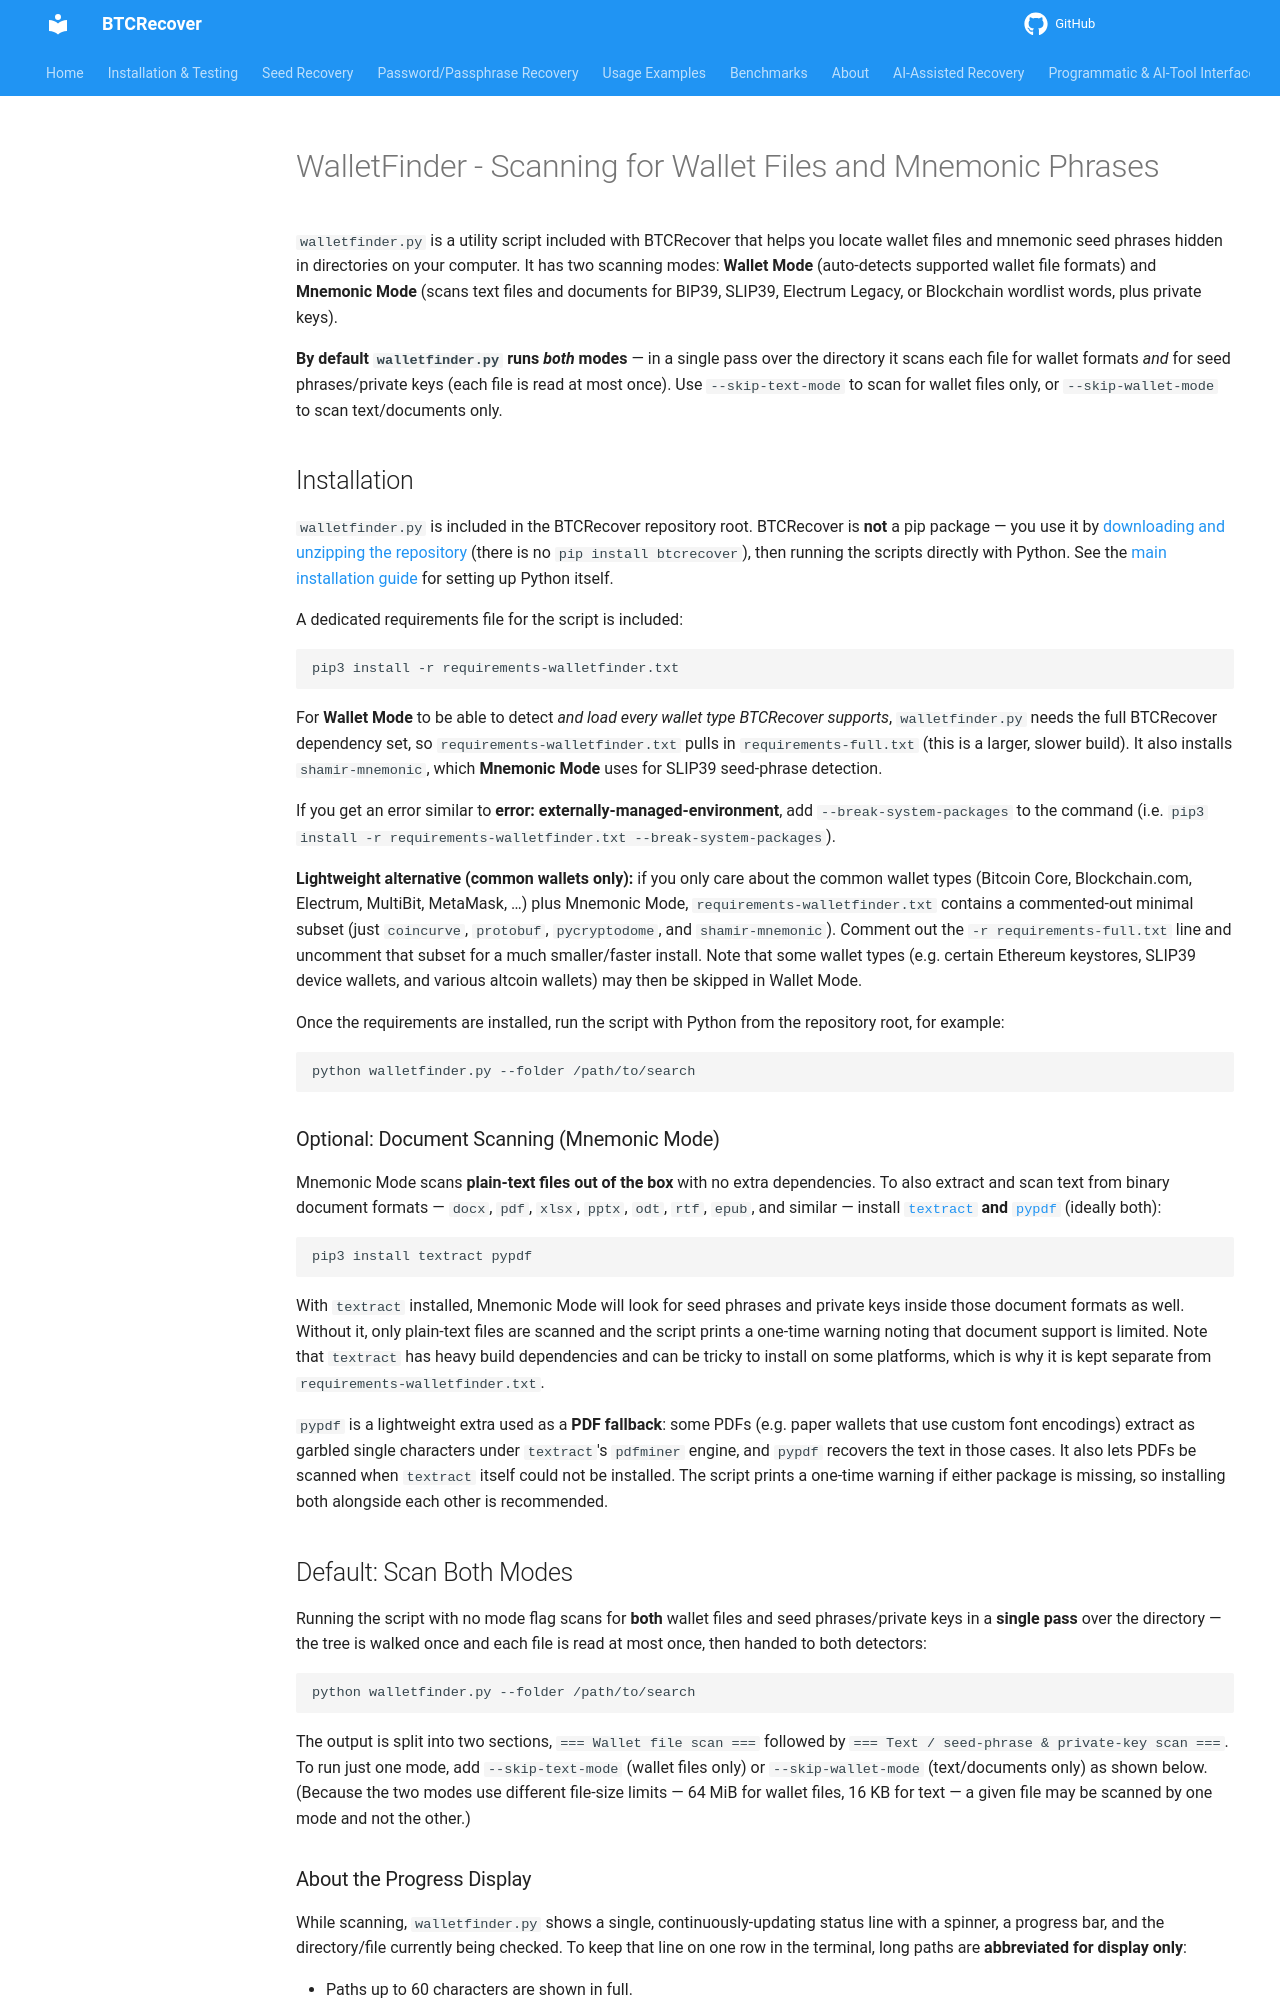

repository: 3rdIteration/btcrecover · page: pr-preview/pr-748/Usage_Examples/basic_wallet_scanning/index.html · generator: mkdocs

# WalletFinder - Scanning for Wallet Files and Mnemonic Phrases

`walletfinder.py` is a utility script included with BTCRecover that helps you locate wallet files and mnemonic seed phrases hidden in directories on your computer. It has two scanning modes: **Wallet Mode** (auto-detects supported wallet file formats) and **Mnemonic Mode** (scans text files and documents for BIP39, SLIP39, Electrum Legacy, or Blockchain wordlist words, plus private keys).

**By default `walletfinder.py` runs *both* modes** — in a single pass over the directory it scans each file for wallet formats *and* for seed phrases/private keys (each file is read at most once). Use `--skip-text-mode` to scan for wallet files only, or `--skip-wallet-mode` to scan text/documents only.

## Installation

`walletfinder.py` is included in the BTCRecover repository root. BTCRecover is **not** a pip package — you use it by [downloading and unzipping the repository](../INSTALL.md) (there is no `pip install btcrecover`), then running the scripts directly with Python. See the [main installation guide](../INSTALL.md) for setting up Python itself.

A dedicated requirements file for the script is included:

```
pip3 install -r requirements-walletfinder.txt
```

For **Wallet Mode** to be able to detect *and load every wallet type BTCRecover supports*, `walletfinder.py` needs the full BTCRecover dependency set, so `requirements-walletfinder.txt` pulls in `requirements-full.txt` (this is a larger, slower build). It also installs `shamir-mnemonic`, which **Mnemonic Mode** uses for SLIP39 seed-phrase detection.

If you get an error similar to **error: externally-managed-environment**, add `--break-system-packages` to the command (i.e. `pip3 install -r requirements-walletfinder.txt --break-system-packages`).

**Lightweight alternative (common wallets only):** if you only care about the common wallet types (Bitcoin Core, Blockchain.com, Electrum, MultiBit, MetaMask, …) plus Mnemonic Mode, `requirements-walletfinder.txt` contains a commented-out minimal subset (just `coincurve`, `protobuf`, `pycryptodome`, and `shamir-mnemonic`). Comment out the `-r requirements-full.txt` line and uncomment that subset for a much smaller/faster install. Note that some wallet types (e.g. certain Ethereum keystores, SLIP39 device wallets, and various altcoin wallets) may then be skipped in Wallet Mode.

Once the requirements are installed, run the script with Python from the repository root, for example:

```
python walletfinder.py --folder /path/to/search
```

### Optional: Document Scanning (Mnemonic Mode)

Mnemonic Mode scans **plain-text files out of the box** with no extra dependencies. To also extract and scan text from binary document formats — `docx`, `pdf`, `xlsx`, `pptx`, `odt`, `rtf`, `epub`, and similar — install [`textract`](https://pypi.org/project/textract/) **and** [`pypdf`](https://pypi.org/project/pypdf/) (ideally both):

```
pip3 install textract pypdf
```

With `textract` installed, Mnemonic Mode will look for seed phrases and private keys inside those document formats as well. Without it, only plain-text files are scanned and the script prints a one-time warning noting that document support is limited. Note that `textract` has heavy build dependencies and can be tricky to install on some platforms, which is why it is kept separate from `requirements-walletfinder.txt`.

`pypdf` is a lightweight extra used as a **PDF fallback**: some PDFs (e.g. paper wallets that use custom font encodings) extract as garbled single characters under `textract`'s `pdfminer` engine, and `pypdf` recovers the text in those cases. It also lets PDFs be scanned when `textract` itself could not be installed. The script prints a one-time warning if either package is missing, so installing both alongside each other is recommended.
